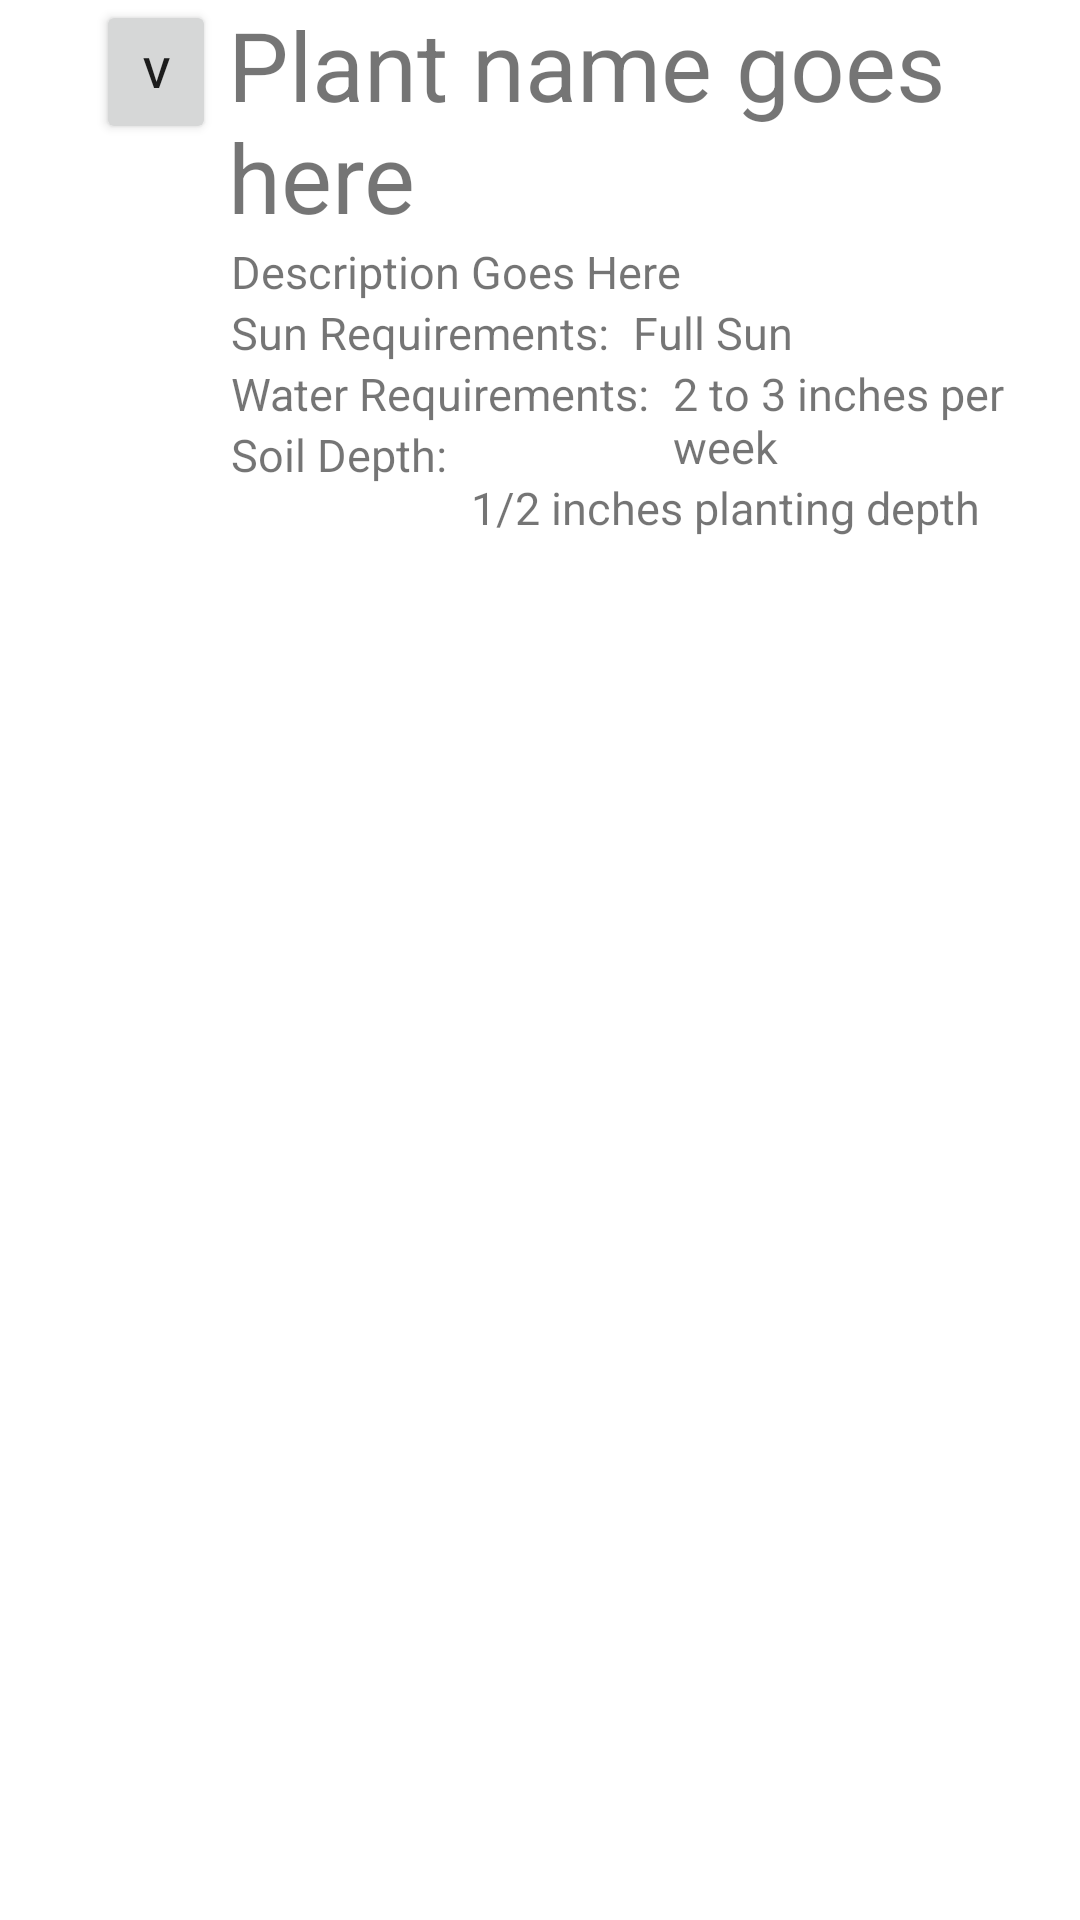

This screen was rendered from an Android layout file. Write that file and the resources it references.
<!-- AndroidManifest.xml: application theme Theme.GardenPlanner -->
<!-- res/layout/plant_item_layout.xml -->
<?xml version="1.0" encoding="utf-8"?>
<androidx.constraintlayout.widget.ConstraintLayout xmlns:android="http://schemas.android.com/apk/res/android"
    xmlns:app="http://schemas.android.com/apk/res-auto"
    xmlns:tools="http://schemas.android.com/tools"
    android:layout_width="match_parent"
    android:layout_height="130dp"
    android:paddingStart="32dp"
    android:paddingEnd="8dp">

    <Button
        android:id="@+id/btnDropDown"
        android:layout_width="40dp"
        android:layout_height="wrap_content"
        android:text="V"
        app:layout_constraintStart_toStartOf="parent"
        app:layout_constraintTop_toTopOf="parent" />

    <TextView
        android:id="@+id/tvPlantName"
        android:layout_width="0dp"
        android:paddingStart="4dp"
        android:layout_height="wrap_content"
        android:text="Plant name goes here"
        android:textSize="32sp"
        app:layout_constraintEnd_toEndOf="parent"
        app:layout_constraintStart_toEndOf="@+id/btnDropDown"
        app:layout_constraintTop_toTopOf="parent" />

    <TextView
        android:id="@+id/tvPlantDescription"
        android:layout_width="0dp"
        android:layout_height="wrap_content"
        android:paddingStart="45dp"
        android:textSize="15sp"
        android:text="Description Goes Here"
        app:layout_constraintEnd_toEndOf="parent"
        app:layout_constraintStart_toStartOf="parent"
        app:layout_constraintTop_toBottomOf="@+id/tvPlantName" />

    <TextView
        android:id="@+id/tvSunRequirementsTitle"
        android:layout_width="0dp"
        android:layout_height="wrap_content"
        android:paddingStart="45dp"
        android:textSize="15sp"
        android:paddingEnd="8dp"
        android:text="Sun Requirements:"
        app:layout_constraintStart_toStartOf="parent"
        app:layout_constraintTop_toBottomOf="@+id/tvPlantDescription" />

    <TextView
        android:id="@+id/tvSoilDepthTitle"
        android:layout_width="0dp"
        android:layout_height="wrap_content"
        android:paddingStart="45dp"
        android:textSize="15sp"
        android:paddingEnd="8dp"
        android:text="Soil Depth:"
        app:layout_constraintStart_toStartOf="parent"
        app:layout_constraintTop_toBottomOf="@+id/tvWaterRequirementsTitle" />

    <TextView
        android:id="@+id/tvWaterRequirementsTitle"
        android:layout_width="0dp"
        android:layout_height="wrap_content"
        android:paddingStart="45dp"
        android:textSize="15sp"
        android:paddingEnd="8dp"
        android:text="Water Requirements:"
        app:layout_constraintStart_toStartOf="parent"
        app:layout_constraintTop_toBottomOf="@+id/tvSunRequirementsTitle" />

    <TextView
        android:id="@+id/tvSunRequirement"
        android:layout_width="0dp"
        android:layout_height="wrap_content"
        android:text="Full Sun"
        android:textSize="15sp"
        app:layout_constraintEnd_toEndOf="parent"
        app:layout_constraintStart_toEndOf="@+id/tvSunRequirementsTitle"
        app:layout_constraintTop_toBottomOf="@+id/tvPlantDescription" />

    <TextView
        android:id="@+id/tvWaterRequirement"
        android:layout_width="0dp"
        android:layout_height="wrap_content"
        android:text="2 to 3 inches per week"
        android:textSize="15sp"
        app:layout_constraintEnd_toEndOf="parent"
        app:layout_constraintStart_toEndOf="@+id/tvWaterRequirementsTitle"
        app:layout_constraintTop_toBottomOf="@+id/tvSunRequirement" />

    <TextView
        android:id="@+id/tvSoilDepth"
        android:layout_width="0dp"
        android:layout_height="wrap_content"
        android:text="1/2 inches planting depth"
        android:textSize="15sp"
        app:layout_constraintEnd_toEndOf="parent"
        app:layout_constraintStart_toEndOf="@+id/tvSoilDepthTitle"
        app:layout_constraintTop_toBottomOf="@+id/tvWaterRequirement" />
</androidx.constraintlayout.widget.ConstraintLayout>
<!-- resources referenced by this layout -->
<resources>
  <style name="Theme.GardenPlanner" parent="Theme.MaterialComponents.DayNight.DarkActionBar">
          
          <item name="colorPrimary">@color/purple_500</item>
          <item name="colorPrimaryVariant">@color/purple_700</item>
          <item name="colorOnPrimary">@color/white</item>
          
          <item name="colorSecondary">@color/teal_200</item>
          <item name="colorSecondaryVariant">@color/teal_700</item>
          <item name="colorOnSecondary">@color/black</item>
          
          <item name="android:statusBarColor">?attr/colorPrimaryVariant</item>
          
      </style>
  <!-- not gathered from this repository: default colours our renderer supplied (Android Studio template values) -->
  <color name="purple_500">#FF6200EE</color>
  <color name="purple_700">#FF3700B3</color>
  <color name="teal_200">#FF03DAC5</color>
  <color name="teal_700">#FF018786</color>
  <color name="black">#FF000000</color>
  <color name="white">#FFFFFFFF</color>
</resources>
